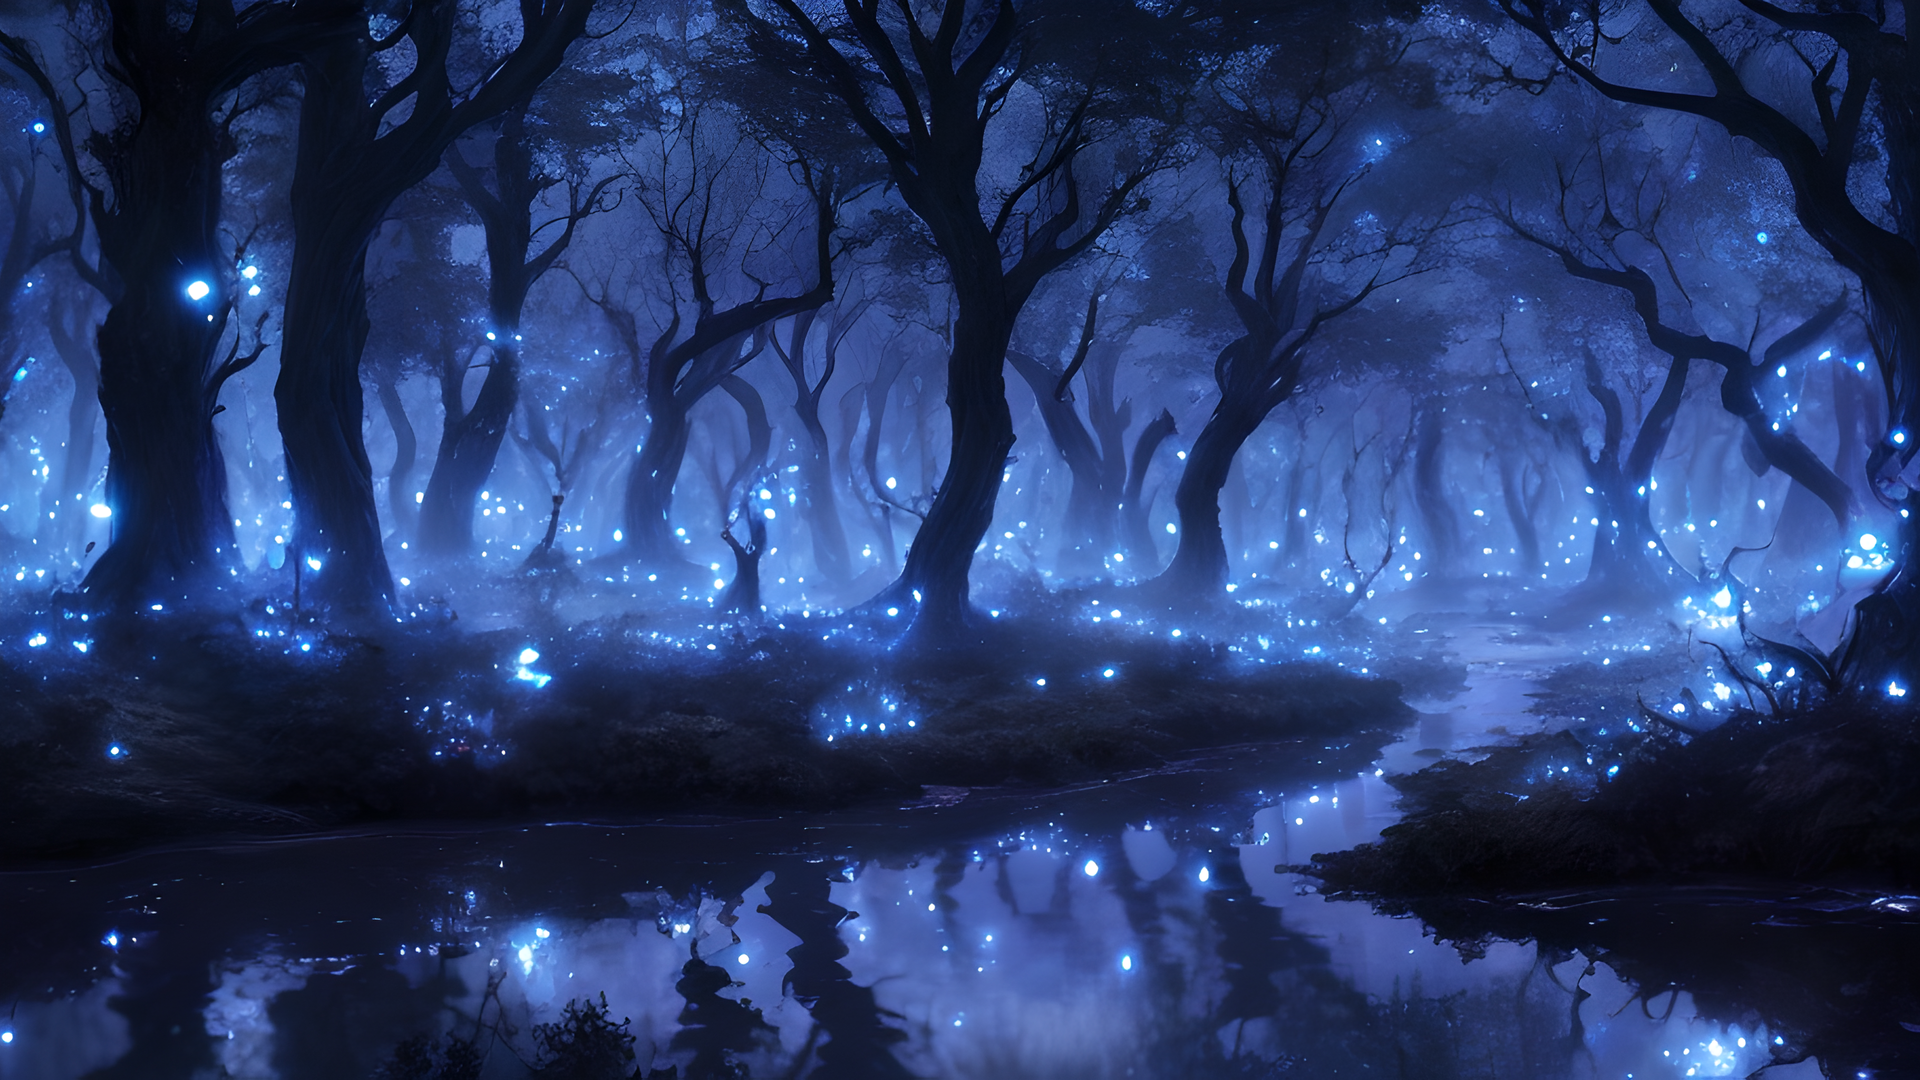
Generation parameters embedded in this image by AUTOMATIC1111 Stable Diffusion web UI or a fork of it (Forge, ...) (PNG 'parameters' text chunk):
dreamy magical forest, night, dark atmosphere, intricate flora, fireflies, bioluminescent, stars, moon, moonlight, alien, otherworldly, infestation, creepy, stream of water, reflections, small glowing creatures, (8k, best quality, extremely detailed)
Negative prompt: yellow, green, incoherent, (low detail, bad quality, worst quality)
Steps: 90, Sampler: DPM++ 2M Karras, CFG scale: 5, Seed: 1369086191, Size: 912x513, Model hash: a60cfaa90d, Model: dreamshaper_5BakedVae, Version: v1.3.2-1-gbb3c649d